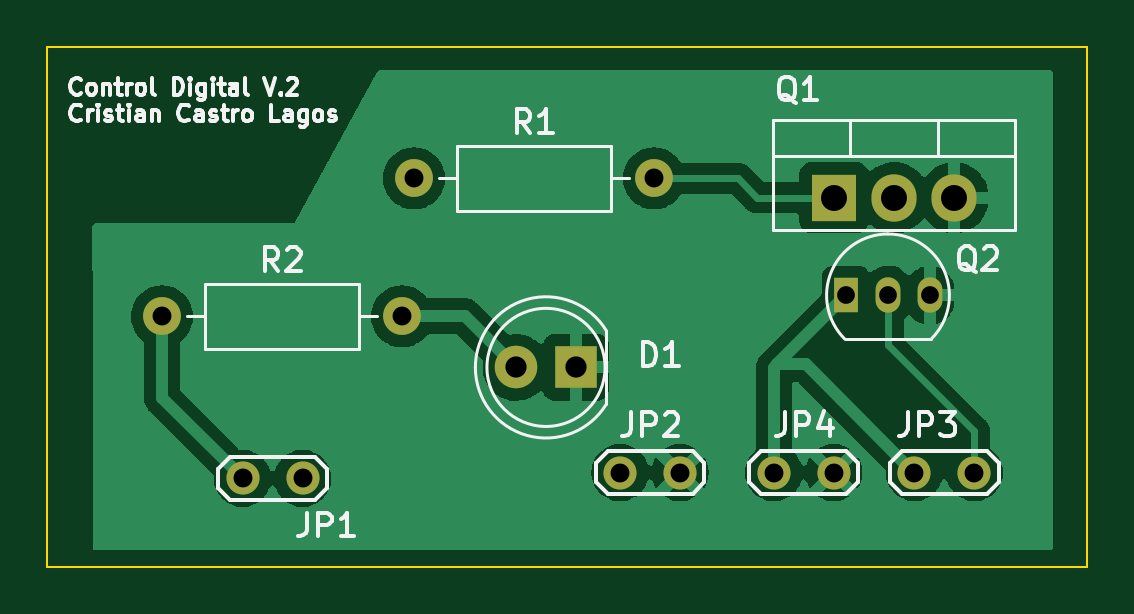
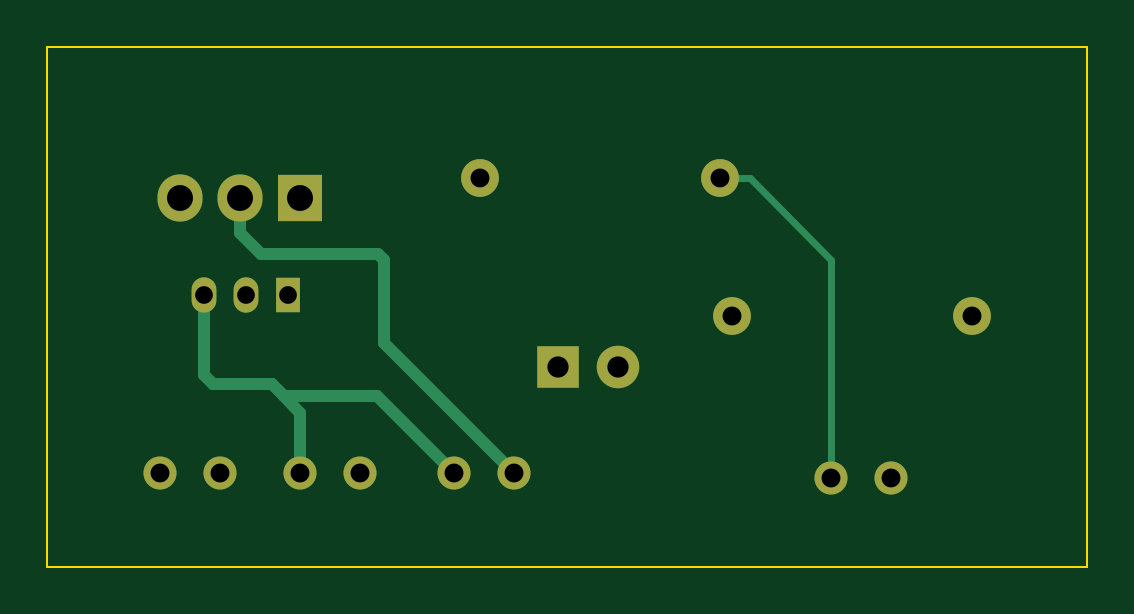
Circuit board: 11 layer files. Board 44.0 x 22.0 mm.
- bottom_copper: control temperatura-B_Cu.gbr (2738 bytes)
- bottom_mask: control temperatura-B_Mask.gbr (1297 bytes)
- paste: control temperatura-B_Paste.gbr (502 bytes)
- bottom_silk: control temperatura-B_Silkscreen.gbr (503 bytes)
- outline: control temperatura-Edge_Cuts.gbr (738 bytes)
- top_copper: control temperatura-F_Cu.gbr (47458 bytes)
- top_mask: control temperatura-F_Mask.gbr (1297 bytes)
- paste: control temperatura-F_Paste.gbr (502 bytes)
- top_silk: control temperatura-F_Silkscreen.gbr (19666 bytes)
- drill: control temperatura-NPTH.drl (276 bytes)
- drill: control temperatura-PTH.drl (827 bytes)

=== bottom_copper: control temperatura-B_Cu.gbr ===
G04 #@! TF.GenerationSoftware,KiCad,Pcbnew,(6.0.7)*
G04 #@! TF.CreationDate,2022-08-24T05:43:28-04:00*
G04 #@! TF.ProjectId,control temperatura,636f6e74-726f-46c2-9074-656d70657261,rev?*
G04 #@! TF.SameCoordinates,Original*
G04 #@! TF.FileFunction,Copper,L2,Bot*
G04 #@! TF.FilePolarity,Positive*
%FSLAX46Y46*%
G04 Gerber Fmt 4.6, Leading zero omitted, Abs format (unit mm)*
G04 Created by KiCad (PCBNEW (6.0.7)) date 2022-08-24 05:43:28*
%MOMM*%
%LPD*%
G01*
G04 APERTURE LIST*
G04 #@! TA.AperFunction,ComponentPad*
%ADD10C,1.400000*%
G04 #@! TD*
G04 #@! TA.AperFunction,ComponentPad*
%ADD11C,1.600000*%
G04 #@! TD*
G04 #@! TA.AperFunction,ComponentPad*
%ADD12O,1.600000X1.600000*%
G04 #@! TD*
G04 #@! TA.AperFunction,ComponentPad*
%ADD13R,1.050000X1.500000*%
G04 #@! TD*
G04 #@! TA.AperFunction,ComponentPad*
%ADD14O,1.050000X1.500000*%
G04 #@! TD*
G04 #@! TA.AperFunction,ComponentPad*
%ADD15R,1.800000X1.800000*%
G04 #@! TD*
G04 #@! TA.AperFunction,ComponentPad*
%ADD16C,1.800000*%
G04 #@! TD*
G04 #@! TA.AperFunction,ComponentPad*
%ADD17R,1.905000X2.000000*%
G04 #@! TD*
G04 #@! TA.AperFunction,ComponentPad*
%ADD18O,1.905000X2.000000*%
G04 #@! TD*
G04 #@! TA.AperFunction,Conductor*
%ADD19C,0.500000*%
G04 #@! TD*
G04 #@! TA.AperFunction,Conductor*
%ADD20C,0.300000*%
G04 #@! TD*
G04 APERTURE END LIST*
D10*
X143750000Y-71000000D03*
X146290000Y-71000000D03*
X137250000Y-71000000D03*
X139790000Y-71000000D03*
D11*
X117856000Y-64389000D03*
D12*
X128016000Y-64389000D03*
D13*
X146812000Y-63500000D03*
D14*
X148590000Y-63500000D03*
X150368000Y-63500000D03*
D10*
X152250000Y-71000000D03*
X149710000Y-71000000D03*
D15*
X135382000Y-66548000D03*
D16*
X132842000Y-66548000D03*
D10*
X123805000Y-71247000D03*
X121265000Y-71247000D03*
D17*
X146304000Y-59365000D03*
D18*
X148844000Y-59365000D03*
X151384000Y-59365000D03*
D11*
X128524000Y-58547000D03*
D12*
X138684000Y-58547000D03*
D19*
X139790000Y-71000000D02*
X143040000Y-67750000D01*
X147000000Y-67750000D02*
X147500000Y-67250000D01*
X143040000Y-67750000D02*
X147000000Y-67750000D01*
X146290000Y-68460000D02*
X147000000Y-67750000D01*
X147959000Y-61750000D02*
X148844000Y-60865000D01*
X148844000Y-60865000D02*
X148844000Y-59365000D01*
X142750000Y-62000000D02*
X143000000Y-61750000D01*
X142750000Y-65500000D02*
X142750000Y-62000000D01*
X143000000Y-61750000D02*
X147959000Y-61750000D01*
X137250000Y-71000000D02*
X142750000Y-65500000D01*
X150368000Y-66882000D02*
X150368000Y-63500000D01*
X150000000Y-67250000D02*
X150368000Y-66882000D01*
X147500000Y-67250000D02*
X150000000Y-67250000D01*
X146290000Y-71000000D02*
X146290000Y-68460000D01*
D20*
X123805000Y-61996000D02*
X123805000Y-71247000D01*
X128524000Y-58547000D02*
X127254000Y-58547000D01*
X127254000Y-58547000D02*
X123805000Y-61996000D01*
M02*

=== bottom_mask: control temperatura-B_Mask.gbr ===
G04 #@! TF.GenerationSoftware,KiCad,Pcbnew,(6.0.7)*
G04 #@! TF.CreationDate,2022-08-24T05:43:28-04:00*
G04 #@! TF.ProjectId,control temperatura,636f6e74-726f-46c2-9074-656d70657261,rev?*
G04 #@! TF.SameCoordinates,Original*
G04 #@! TF.FileFunction,Soldermask,Bot*
G04 #@! TF.FilePolarity,Negative*
%FSLAX46Y46*%
G04 Gerber Fmt 4.6, Leading zero omitted, Abs format (unit mm)*
G04 Created by KiCad (PCBNEW (6.0.7)) date 2022-08-24 05:43:28*
%MOMM*%
%LPD*%
G01*
G04 APERTURE LIST*
%ADD10C,1.400000*%
%ADD11C,1.600000*%
%ADD12O,1.600000X1.600000*%
%ADD13R,1.050000X1.500000*%
%ADD14O,1.050000X1.500000*%
%ADD15R,1.800000X1.800000*%
%ADD16C,1.800000*%
%ADD17R,1.905000X2.000000*%
%ADD18O,1.905000X2.000000*%
G04 APERTURE END LIST*
D10*
X143750000Y-71000000D03*
X146290000Y-71000000D03*
X137250000Y-71000000D03*
X139790000Y-71000000D03*
D11*
X117856000Y-64389000D03*
D12*
X128016000Y-64389000D03*
D13*
X146812000Y-63500000D03*
D14*
X148590000Y-63500000D03*
X150368000Y-63500000D03*
D10*
X152250000Y-71000000D03*
X149710000Y-71000000D03*
D15*
X135382000Y-66548000D03*
D16*
X132842000Y-66548000D03*
D10*
X123805000Y-71247000D03*
X121265000Y-71247000D03*
D17*
X146304000Y-59365000D03*
D18*
X148844000Y-59365000D03*
X151384000Y-59365000D03*
D11*
X128524000Y-58547000D03*
D12*
X138684000Y-58547000D03*
M02*

=== paste: control temperatura-B_Paste.gbr ===
G04 #@! TF.GenerationSoftware,KiCad,Pcbnew,(6.0.7)*
G04 #@! TF.CreationDate,2022-08-24T05:43:28-04:00*
G04 #@! TF.ProjectId,control temperatura,636f6e74-726f-46c2-9074-656d70657261,rev?*
G04 #@! TF.SameCoordinates,Original*
G04 #@! TF.FileFunction,Paste,Bot*
G04 #@! TF.FilePolarity,Positive*
%FSLAX46Y46*%
G04 Gerber Fmt 4.6, Leading zero omitted, Abs format (unit mm)*
G04 Created by KiCad (PCBNEW (6.0.7)) date 2022-08-24 05:43:28*
%MOMM*%
%LPD*%
G01*
G04 APERTURE LIST*
G04 APERTURE END LIST*
M02*

=== bottom_silk: control temperatura-B_Silkscreen.gbr ===
G04 #@! TF.GenerationSoftware,KiCad,Pcbnew,(6.0.7)*
G04 #@! TF.CreationDate,2022-08-24T05:43:28-04:00*
G04 #@! TF.ProjectId,control temperatura,636f6e74-726f-46c2-9074-656d70657261,rev?*
G04 #@! TF.SameCoordinates,Original*
G04 #@! TF.FileFunction,Legend,Bot*
G04 #@! TF.FilePolarity,Positive*
%FSLAX46Y46*%
G04 Gerber Fmt 4.6, Leading zero omitted, Abs format (unit mm)*
G04 Created by KiCad (PCBNEW (6.0.7)) date 2022-08-24 05:43:28*
%MOMM*%
%LPD*%
G01*
G04 APERTURE LIST*
G04 APERTURE END LIST*
M02*

=== outline: control temperatura-Edge_Cuts.gbr ===
G04 #@! TF.GenerationSoftware,KiCad,Pcbnew,(6.0.7)*
G04 #@! TF.CreationDate,2022-08-24T05:43:28-04:00*
G04 #@! TF.ProjectId,control temperatura,636f6e74-726f-46c2-9074-656d70657261,rev?*
G04 #@! TF.SameCoordinates,Original*
G04 #@! TF.FileFunction,Profile,NP*
%FSLAX46Y46*%
G04 Gerber Fmt 4.6, Leading zero omitted, Abs format (unit mm)*
G04 Created by KiCad (PCBNEW (6.0.7)) date 2022-08-24 05:43:28*
%MOMM*%
%LPD*%
G01*
G04 APERTURE LIST*
G04 #@! TA.AperFunction,Profile*
%ADD10C,0.100000*%
G04 #@! TD*
G04 APERTURE END LIST*
D10*
X113000000Y-75000000D02*
X113000000Y-53000000D01*
X113000000Y-53000000D02*
X157000000Y-53000000D01*
X157000000Y-75000000D02*
X113000000Y-75000000D01*
X157000000Y-53000000D02*
X157000000Y-75000000D01*
M02*

=== top_copper: control temperatura-F_Cu.gbr (47458 bytes, source omitted) ===
=== top_mask: control temperatura-F_Mask.gbr ===
G04 #@! TF.GenerationSoftware,KiCad,Pcbnew,(6.0.7)*
G04 #@! TF.CreationDate,2022-08-24T05:43:28-04:00*
G04 #@! TF.ProjectId,control temperatura,636f6e74-726f-46c2-9074-656d70657261,rev?*
G04 #@! TF.SameCoordinates,Original*
G04 #@! TF.FileFunction,Soldermask,Top*
G04 #@! TF.FilePolarity,Negative*
%FSLAX46Y46*%
G04 Gerber Fmt 4.6, Leading zero omitted, Abs format (unit mm)*
G04 Created by KiCad (PCBNEW (6.0.7)) date 2022-08-24 05:43:28*
%MOMM*%
%LPD*%
G01*
G04 APERTURE LIST*
%ADD10C,1.400000*%
%ADD11C,1.600000*%
%ADD12O,1.600000X1.600000*%
%ADD13R,1.050000X1.500000*%
%ADD14O,1.050000X1.500000*%
%ADD15R,1.800000X1.800000*%
%ADD16C,1.800000*%
%ADD17R,1.905000X2.000000*%
%ADD18O,1.905000X2.000000*%
G04 APERTURE END LIST*
D10*
X143750000Y-71000000D03*
X146290000Y-71000000D03*
X137250000Y-71000000D03*
X139790000Y-71000000D03*
D11*
X117856000Y-64389000D03*
D12*
X128016000Y-64389000D03*
D13*
X146812000Y-63500000D03*
D14*
X148590000Y-63500000D03*
X150368000Y-63500000D03*
D10*
X152250000Y-71000000D03*
X149710000Y-71000000D03*
D15*
X135382000Y-66548000D03*
D16*
X132842000Y-66548000D03*
D10*
X123805000Y-71247000D03*
X121265000Y-71247000D03*
D17*
X146304000Y-59365000D03*
D18*
X148844000Y-59365000D03*
X151384000Y-59365000D03*
D11*
X128524000Y-58547000D03*
D12*
X138684000Y-58547000D03*
M02*

=== paste: control temperatura-F_Paste.gbr ===
G04 #@! TF.GenerationSoftware,KiCad,Pcbnew,(6.0.7)*
G04 #@! TF.CreationDate,2022-08-24T05:43:28-04:00*
G04 #@! TF.ProjectId,control temperatura,636f6e74-726f-46c2-9074-656d70657261,rev?*
G04 #@! TF.SameCoordinates,Original*
G04 #@! TF.FileFunction,Paste,Top*
G04 #@! TF.FilePolarity,Positive*
%FSLAX46Y46*%
G04 Gerber Fmt 4.6, Leading zero omitted, Abs format (unit mm)*
G04 Created by KiCad (PCBNEW (6.0.7)) date 2022-08-24 05:43:28*
%MOMM*%
%LPD*%
G01*
G04 APERTURE LIST*
G04 APERTURE END LIST*
M02*

=== top_silk: control temperatura-F_Silkscreen.gbr (19666 bytes, source omitted) ===
=== drill: control temperatura-NPTH.drl ===
M48
; DRILL file {KiCad (6.0.7)} date Wed Aug 24 05:43:35 2022
; FORMAT={-:-/ absolute / metric / decimal}
; #@! TF.CreationDate,2022-08-24T05:43:35-04:00
; #@! TF.GenerationSoftware,Kicad,Pcbnew,(6.0.7)
; #@! TF.FileFunction,NonPlated,1,2,NPTH
FMAT,2
METRIC
%
G90
G05
T0
M30

=== drill: control temperatura-PTH.drl ===
M48
; DRILL file {KiCad (6.0.7)} date Wed Aug 24 05:43:35 2022
; FORMAT={-:-/ absolute / metric / decimal}
; #@! TF.CreationDate,2022-08-24T05:43:35-04:00
; #@! TF.GenerationSoftware,Kicad,Pcbnew,(6.0.7)
; #@! TF.FileFunction,Plated,1,2,PTH
FMAT,2
METRIC
; #@! TA.AperFunction,Plated,PTH,ComponentDrill
T1C0.750
; #@! TA.AperFunction,Plated,PTH,ComponentDrill
T2C0.800
; #@! TA.AperFunction,Plated,PTH,ComponentDrill
T3C0.900
; #@! TA.AperFunction,Plated,PTH,ComponentDrill
T4C1.100
%
G90
G05
T1
X146.812Y-63.5
X148.59Y-63.5
X150.368Y-63.5
T2
X117.856Y-64.389
X121.265Y-71.247
X123.805Y-71.247
X128.016Y-64.389
X128.524Y-58.547
X137.25Y-71.0
X138.684Y-58.547
X139.79Y-71.0
X143.75Y-71.0
X146.29Y-71.0
X149.71Y-71.0
X152.25Y-71.0
T3
X132.842Y-66.548
X135.382Y-66.548
T4
X146.304Y-59.365
X148.844Y-59.365
X151.384Y-59.365
T0
M30
